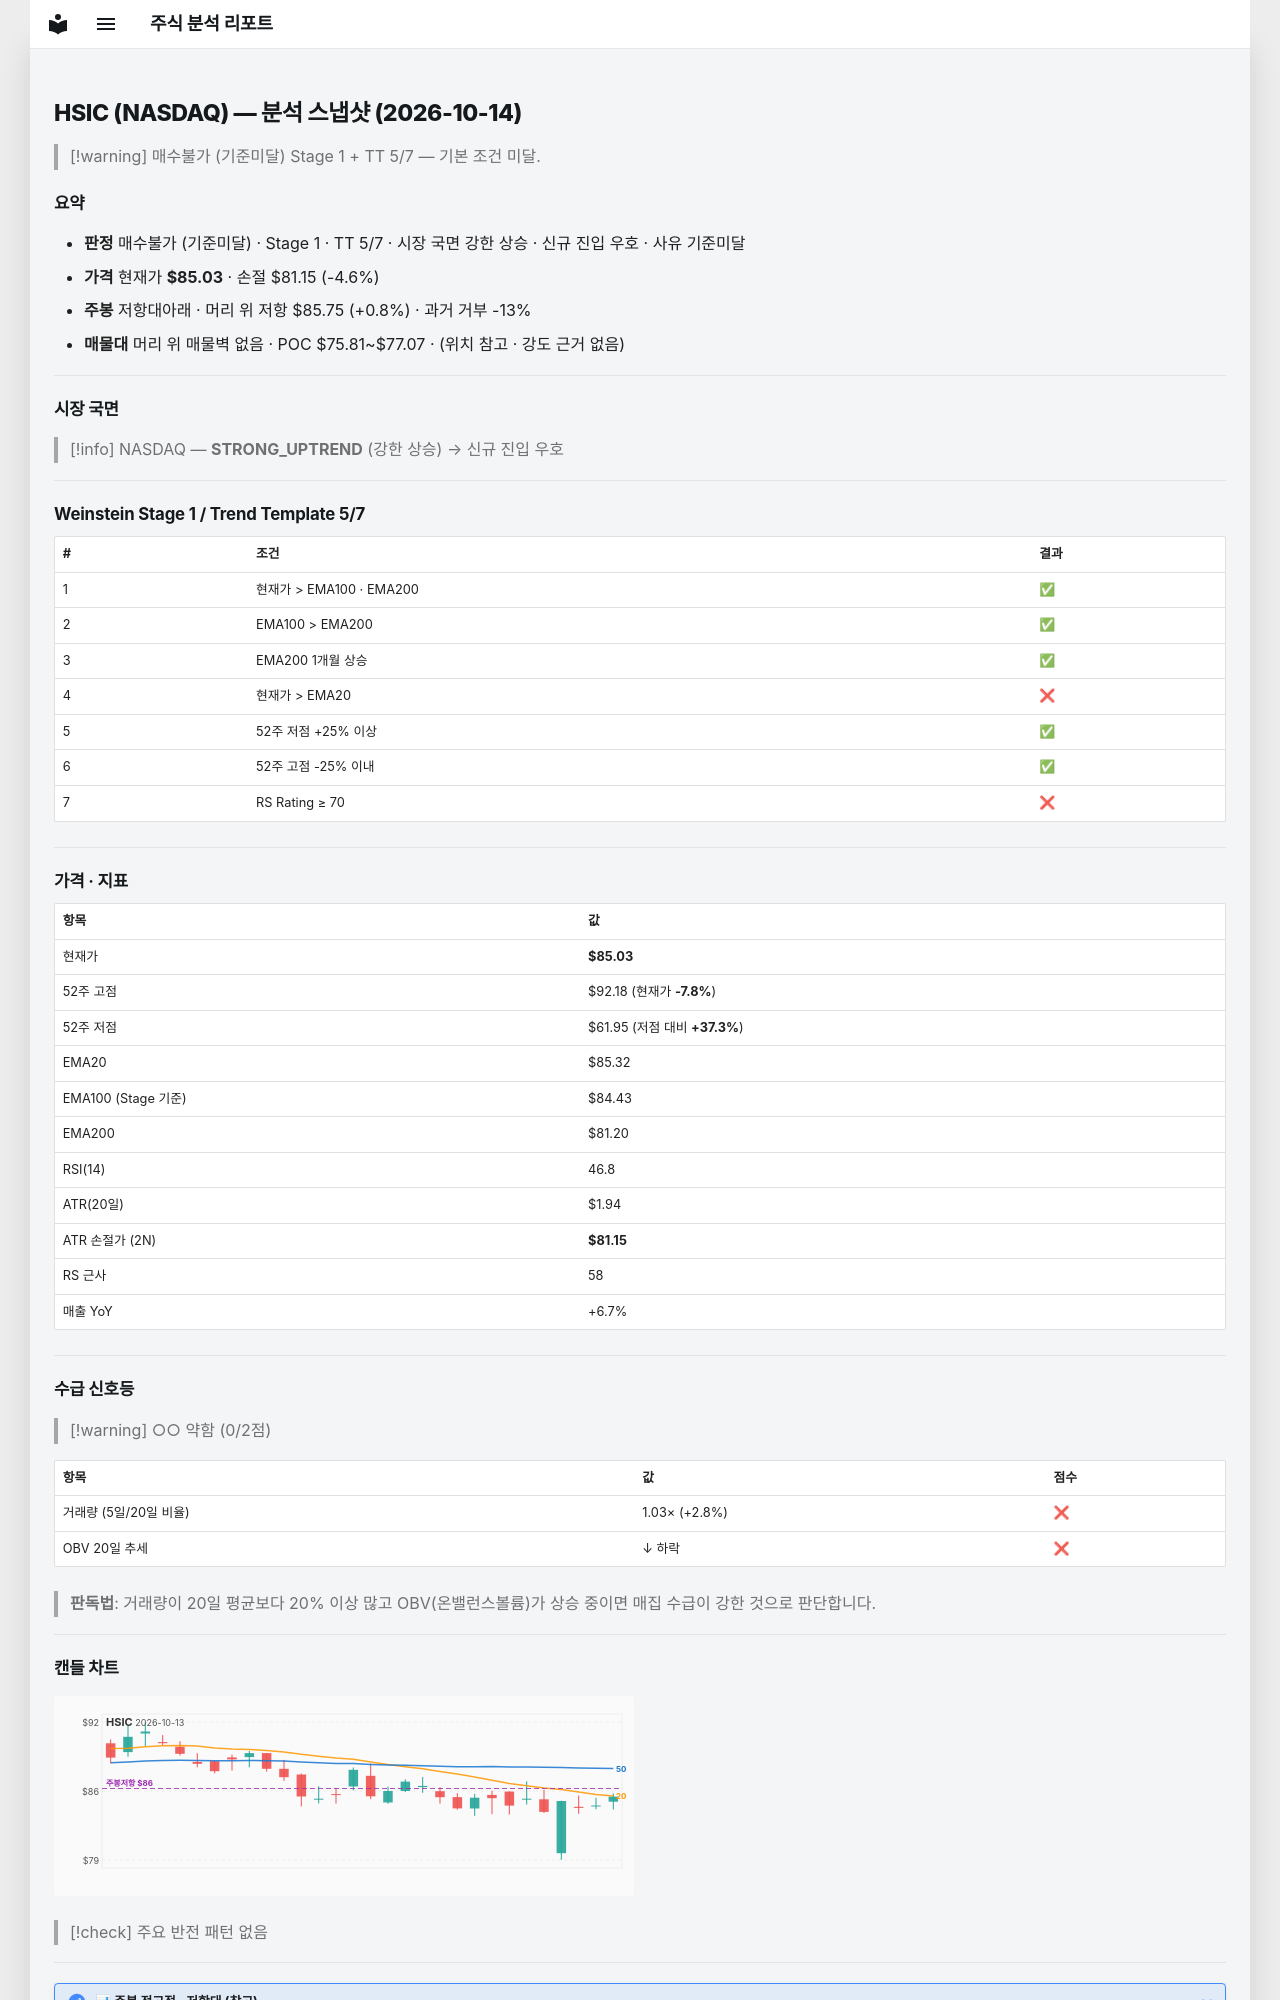

repository: soloandco/stock-reports · page: snapshots/HSIC-2026-10-14/index.html · generator: mkdocs

---
type: analysis-snapshot
title: HSIC 분석 스냅샷
ticker: HSIC
market: NASDAQ
created: 2026-10-14
updated: 2026-10-14
bar-date: 2026-10-13
verdict: 매수불가
verdict-reason: 기준미달
real-rr: 0.19
sma50-gap-pct: -0.3
weekly-position: 저항대아래
weekly-overhead-price: 85.75
weekly-overhead-pct: 0.8
stage: 1
trend-template-score: 5
tt-max: 7
ma-set: ema-20-100-200
price: 85.02999877929688
stop-price: 81.15466591145643
market-regime: STRONG_UPTREND
supply-demand-score: 0/2
supply-demand-label: 약함
status: tracking
tags:
  - stock-agent
  - watchlist
  - HSIC
  - analysis
related:
  - "[[analysis-template]]"
---

# HSIC (NASDAQ) — 분석 스냅샷 (2026-10-14)

> [!warning] 매수불가 (기준미달)
> Stage 1 + TT 5/7 — 기본 조건 미달.

## 요약

- **판정** 매수불가 (기준미달) · Stage 1 · TT 5/7 · 시장 국면 강한 상승 · 신규 진입 우호 · 사유 기준미달
- **가격** 현재가 **$85.03** · 손절 $81.15 (-4.6%)
- **주봉** 저항대아래 · 머리 위 저항 $85.75 (+0.8%) · 과거 거부 -13%
- **매물대** 머리 위 매물벽 없음 · POC $75.81~$77.07 · (위치 참고 · 강도 근거 없음)

---

## 시장 국면

> [!info] NASDAQ — **STRONG_UPTREND** (강한 상승) → 신규 진입 우호

---

## Weinstein Stage 1 / Trend Template 5/7

| # | 조건 | 결과 |
|---|------|------|
| 1 | 현재가 > EMA100 · EMA200 | ✅ |
| 2 | EMA100 > EMA200 | ✅ |
| 3 | EMA200 1개월 상승 | ✅ |
| 4 | 현재가 > EMA20 | ❌ |
| 5 | 52주 저점 +25% 이상 | ✅ |
| 6 | 52주 고점 -25% 이내 | ✅ |
| 7 | RS Rating ≥ 70 | ❌ |

---

## 가격 · 지표

| 항목 | 값 |
|------|---|
| 현재가 | **$85.03** |
| 52주 고점 | $92.18 (현재가 **-7.8%**) |
| 52주 저점 | $61.95 (저점 대비 **+37.3%**) |
| EMA20 | $85.32 |
| EMA100 (Stage 기준) | $84.43 |
| EMA200 | $81.20 |
| RSI(14) | 46.8 |
| ATR(20일) | $1.94 |
| ATR 손절가 (2N) | **$81.15** |
| RS 근사 | 58 |
| 매출 YoY | +6.7% |

---
## 수급 신호등

> [!warning] ○○ 약함 (0/2점)

| 항목 | 값 | 점수 |
|------|------|------|
| 거래량 (5일/20일 비율) | 1.03× (+2.8%) | ❌ |
| OBV 20일 추세 | ↓ 하락 | ❌ |

> **판독법**: 거래량이 20일 평균보다 20% 이상 많고 OBV(온밸런스볼륨)가 상승 중이면 매집 수급이 강한 것으로 판단합니다.

---
